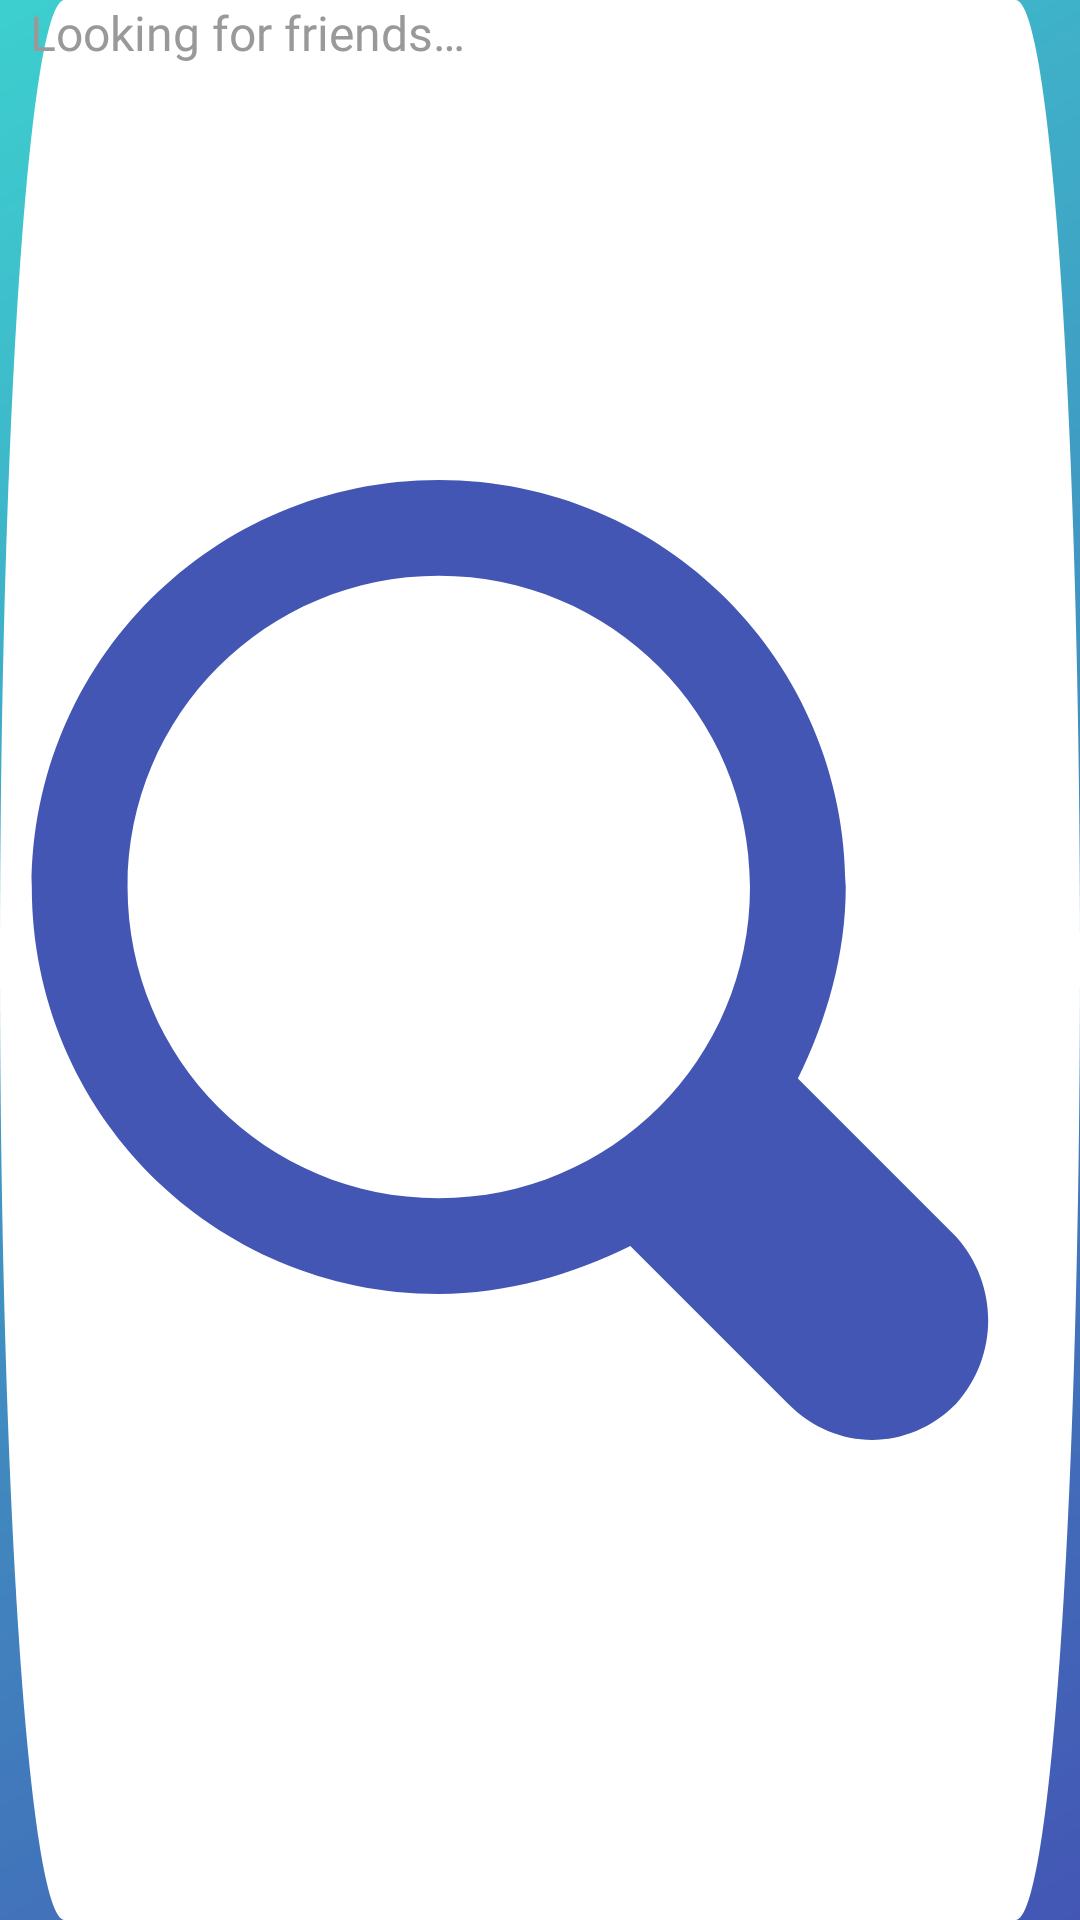

Layout XML and referenced resources for this Android screen:
<!-- AndroidManifest.xml: application theme Theme.AppSplash -->
<!-- res/layout/view_search_friends.xml -->
<?xml version="1.0" encoding="utf-8"?>
<androidx.constraintlayout.widget.ConstraintLayout xmlns:android="http://schemas.android.com/apk/res/android"
    android:layout_width="350dp"
    android:layout_height="42dp"
    xmlns:app="http://schemas.android.com/apk/res-auto"
    android:background="@drawable/bg_search"
    android:gravity="center|start"
    android:orientation="horizontal">

    <ImageView
        android:layout_width="0dp"
        android:layout_height="0dp"
        android:layout_marginStart="@dimen/dp_10"
        app:layout_constraintBottom_toBottomOf="parent"
        app:layout_constraintDimensionRatio="1:1"
        app:layout_constraintHeight_percent="0.5"
        app:layout_constraintStart_toStartOf="parent"
        app:layout_constraintTop_toTopOf="parent"
        android:contentDescription="@null"
        android:src="@drawable/ic_search" />

    <EditText
        android:layout_width="match_parent"
        android:layout_height="match_parent"
        android:layout_marginStart="@dimen/dp_10"
        android:layout_marginEnd="@dimen/dp_20"
        android:backgroundTint="@android:color/black"
        android:fontFamily="@font/lato_regular"
        android:hint="@string/looking_for_friends"
        android:importantForAutofill="no"
        android:inputType="text"
        android:textColor="#999999"
        android:textSize="@dimen/sp_16" />
</androidx.constraintlayout.widget.ConstraintLayout>
<!-- resources referenced by this layout -->
<resources>
  <dimen name="dp_10">10dp</dimen>
  <dimen name="dp_20">20dp</dimen>
  <dimen name="sp_16">16sp</dimen>
  <!-- drawable bg_search (drawable) -->
  <vector
      xmlns:android="http://schemas.android.com/apk/res/android"
      xmlns:aapt="http://schemas.android.com/aapt"
      xmlns:tools="http://schemas.android.com/tools"
      android:width="351dp"
      android:height="42dp"
      android:viewportWidth="351"
      android:viewportHeight="42"
      tools:ignore="VectorRaster">
  
      <group>
  
          <clip-path
              android:pathData="M21 0H330C341.598 0 351 9.40202 351 21C351 32.598 341.598 42 330 42H21C9.40202 42 0 32.598 0 21C0 9.40202 9.40202 0 21 0Z"
              />
  
          <path
              android:pathData="M0 0V42H351V0"
              android:fillColor="#FFFFFF"
              />
  
      </group>
  
  </vector>
  <!-- drawable ic_search (drawable) -->
  <vector xmlns:android="http://schemas.android.com/apk/res/android"
      android:width="18dp"
      android:height="18dp"
      android:viewportWidth="18"
      android:viewportHeight="18">
    <path
        android:pathData="M17.3604,14.1845L14.3978,11.2219C14.9364,10.1446 15.2955,8.8878 15.2955,7.6309C15.2955,3.4115 11.8841,0 7.6646,0C3.4451,0 0.0337,3.4115 0.0337,7.6309C0.0337,11.8504 3.4451,15.2618 7.6646,15.2618C8.9215,15.2618 10.1783,14.9027 11.2556,14.3641L14.2182,17.3267C15.116,18.2244 16.4626,18.2244 17.3604,17.3267C18.1683,16.4289 18.1683,15.0823 17.3604,14.1845ZM7.6646,13.4663C4.4327,13.4663 1.8292,10.8628 1.8292,7.6309C1.8292,4.399 4.4327,1.7955 7.6646,1.7955C10.8965,1.7955 13.5,4.399 13.5,7.6309C13.5,10.8628 10.8965,13.4663 7.6646,13.4663Z"
        android:fillColor="#4356B4"/>
  </vector>
  <string name="looking_for_friends">Looking for friends…</string>
  <style name="Theme.AppSplash" parent="Theme.SplashScreen">
          <item name="postSplashScreenTheme">@style/Theme.BaseKotlin</item>
          <item name="android:windowBackground">@drawable/ic_bg</item>
      </style>
  <style name="Theme.BaseKotlin" parent="Theme.MaterialComponents.DayNight.NoActionBar">
          
          <item name="colorPrimary">@color/purple_500</item>
          <item name="colorPrimaryVariant">@color/purple_700</item>
          <item name="colorOnPrimary">@color/white</item>
          
          <item name="colorSecondary">@color/teal_200</item>
          <item name="colorSecondaryVariant">@color/teal_700</item>
          <item name="colorOnSecondary">@color/black</item>
          
          <item name="android:statusBarColor" tools:targetApi="l">?attr/colorPrimaryVariant</item>
          
      </style>
  <!-- drawable ic_bg (drawable) -->
  <?xml version="1.0" encoding="utf-8"?>
  <layer-list xmlns:tools="http://schemas.android.com/tools"
      xmlns:android="http://schemas.android.com/apk/res/android">
  
      <item
          android:drawable="@drawable/ic_gradient_bg"
          android:gravity="left|right|top|bottom" />
  
      <item android:bottom="@dimen/dp_100">
          <bitmap
              android:gravity="center_horizontal"
              android:src="@drawable/ic_logo" />
      </item>
  
      <item
          android:end="@dimen/dp_50"
          android:start="@dimen/dp_50"
          tools:targetApi="m">
          <bitmap
              android:gravity="center"
              android:src="@drawable/ic_brand_name" />
      </item>
  
  </layer-list>
  <color name="purple_500">#FF6200EE</color>
  <color name="purple_700">#FF3700B3</color>
  <color name="white">#FFFFFFFF</color>
  <color name="teal_200">#FF03DAC5</color>
  <color name="teal_700">#FF018786</color>
  <color name="black">#FF000000</color>
  <!-- drawable ic_gradient_bg (drawable) -->
  <?xml version="1.0" encoding="utf-8"?>
  <shape xmlns:android="http://schemas.android.com/apk/res/android">
      <gradient
          android:type="linear"
          android:angle="135"
          android:startColor="@color/san_marino"
          android:endColor="@color/turquoise" />
  </shape>
  <dimen name="dp_100">100dp</dimen>
  <dimen name="dp_50">50dp</dimen>
  <color name="san_marino">#4356B4</color>
  <color name="turquoise">#3DCFCF</color>
</resources>
